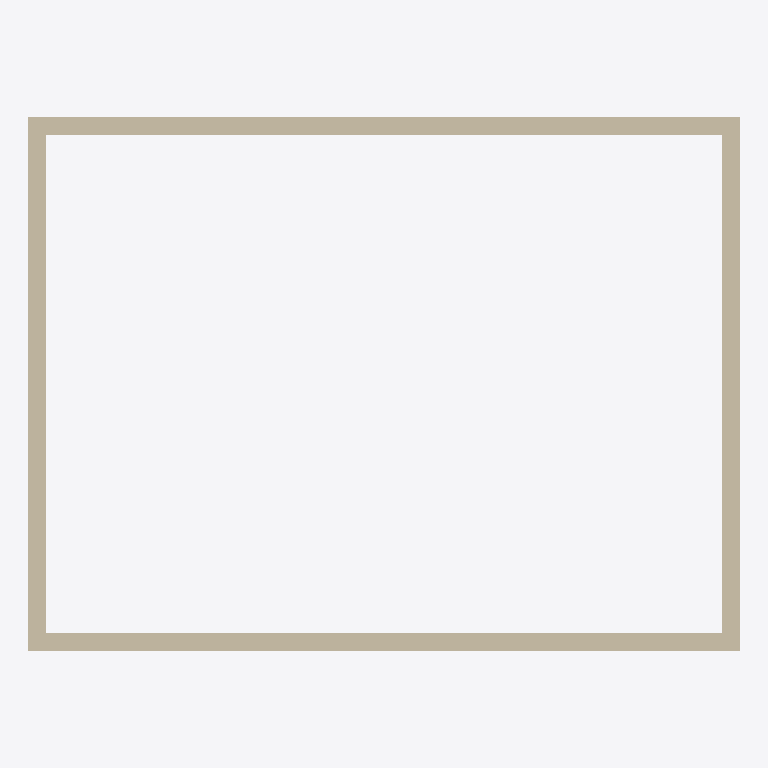
Plan cut of the same IFC building model at storey 'Nivel 1' (level 0.00 m, cut at 1.40 m), seen from above with north up, elements coloured by IFC class (only those large enough to see are counted): 4 walls (beige). Cut surfaces are drawn darker.
Extent 8.0 m × 6.0 m × 3.3 m (x, y, z). Storeys (2): Nivel 1 at 0.00 m; Nivel 2 at 3.00 m. Elements (5): 4 IfcWall, 1 IfcSlab.

HEADER;
FILE_DESCRIPTION(('ViewDefinition [ReferenceView]','Synthetic fixture for a plan cut above the model top (#226): hand-built IFC4. Nivel 1 (0.0 m) holds four 3.0 m walls 0.2 m thick around an 8 x 6 m room (outer faces x 0..8, y 0..6); Nivel 2 (3.0 m) ho'),'2;1');
FILE_NAME('plan-cut-above-top.ifc','2026-10-21T00:00:00',(''),(''),'','','');
FILE_SCHEMA(('IFC4'));
ENDSEC;
DATA;
#108=IFCPROJECT('3226FIX000000000000001',$,'Plan cut above the model top',$,$,$,$,(#104),#107);
#109=IFCSITE('3226FIX000000000000002',$,'Site',$,$,#103,$,$,.ELEMENT.,$,$,$,$,$);
#110=IFCBUILDING('3226FIX000000000000003',$,'Building',$,$,#103,$,$,.ELEMENT.,$,$,$);
#114=IFCBUILDINGSTOREY('3226FIX000000000000004',$,'Nivel 1',$,$,#113,$,$,.ELEMENT.,0.0);
#118=IFCBUILDINGSTOREY('3226FIX000000000000005',$,'Nivel 2',$,$,#117,$,$,.ELEMENT.,3.0);
#146=IFCWALL('3226FIX000000000000010',$,'Wall north',$,$,#113,#145,$,.STANDARD.);
#134=IFCWALL('3226FIX000000000000009',$,'Wall south',$,$,#113,#133,$,.STANDARD.);
#170=IFCWALL('3226FIX000000000000012',$,'Wall east',$,$,#113,#169,$,.STANDARD.);
#158=IFCWALL('3226FIX000000000000011',$,'Wall west',$,$,#113,#157,$,.STANDARD.);
ENDSEC;
